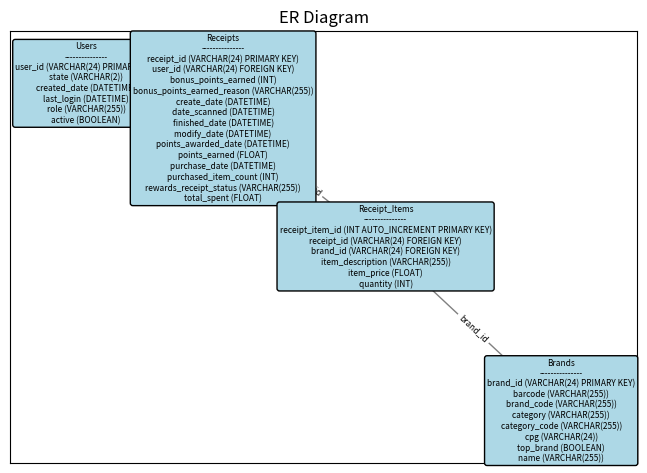

Reproduce this figure in Python.
import matplotlib.pyplot as plt
import networkx as nx

G = nx.DiGraph()

nodes = { "Users": "Users\n---------------\nuser_id (VARCHAR(24) PRIMARY KEY)\nstate (VARCHAR(2))\ncreated_date (DATETIME)\nlast_login (DATETIME)\nrole (VARCHAR(255))\nactive (BOOLEAN)", 
         "Brands": "Brands\n---------------\nbrand_id (VARCHAR(24) PRIMARY KEY)\nbarcode (VARCHAR(255))\nbrand_code (VARCHAR(255))\ncategory (VARCHAR(255))\ncategory_code (VARCHAR(255))\ncpg (VARCHAR(24))\ntop_brand (BOOLEAN)\nname (VARCHAR(255))", 
         "Receipts": "Receipts\n---------------\nreceipt_id (VARCHAR(24) PRIMARY KEY)\nuser_id (VARCHAR(24) FOREIGN KEY)\nbonus_points_earned (INT)\nbonus_points_earned_reason (VARCHAR(255))\ncreate_date (DATETIME)\ndate_scanned (DATETIME)\nfinished_date (DATETIME)\nmodify_date (DATETIME)\npoints_awarded_date (DATETIME)\npoints_earned (FLOAT)\npurchase_date (DATETIME)\npurchased_item_count (INT)\nrewards_receipt_status (VARCHAR(255))\ntotal_spent (FLOAT)", 
         "Receipt_Items": "Receipt_Items\n---------------\nreceipt_item_id (INT AUTO_INCREMENT PRIMARY KEY)\nreceipt_id (VARCHAR(24) FOREIGN KEY)\nbrand_id (VARCHAR(24) FOREIGN KEY)\nitem_description (VARCHAR(255))\nitem_price (FLOAT)\nquantity (INT)" 
         }
node_sizes = {k: len(v.split("\n")) * 100 for k, v in nodes.items()}  # Scale node sizes

for node, label in nodes.items():
    G.add_node(node, label=label, size=node_sizes[node])

G.add_edge("Users", "Receipts", label="user_id")
G.add_edge("Receipts", "Receipt_Items", label="receipt_id")
G.add_edge("Receipt_Items", "Brands", label="brand_id")

pos = nx.spring_layout(G, seed=42)

sizes = [nx.get_node_attributes(G, 'size')[node] for node in G.nodes()]

nx.draw_networkx_nodes(G, pos, node_shape='s', node_size=sizes, node_color='lightblue', edgecolors='black')

nx.draw_networkx_edges(G, pos, arrowstyle='-|>', arrowsize=6, edge_color='grey')

node_labels = nx.get_node_attributes(G, 'label')
for key, val in node_labels.items():
    x, y = pos[key]
    plt.text(x, y, s=val, bbox=dict(facecolor='lightblue', edgecolor='black', boxstyle='round,pad=0.3'), verticalalignment='center', horizontalalignment='center', fontsize=6)

edge_labels = nx.get_edge_attributes(G, 'label')
nx.draw_networkx_edge_labels(G, pos, edge_labels=edge_labels, font_size=6)

plt.margins(0.1)

plt.subplots_adjust(left=0.01, right=0.99, top=0.95, bottom=0.05, wspace=0.4, hspace=0.4)

# Show plot
plt.title("ER Diagram")
plt.show()
